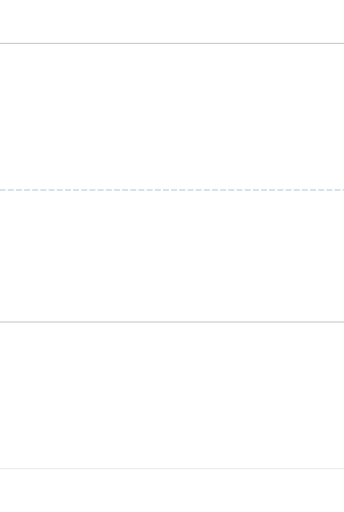
t = 0.00 s
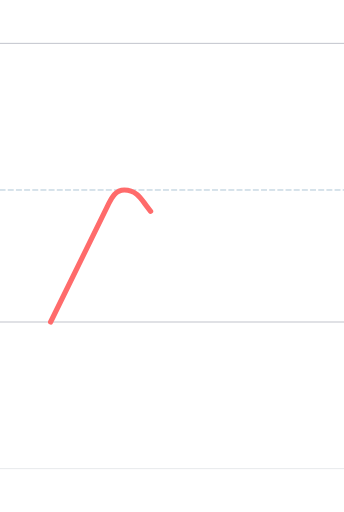
t = 0.60 s
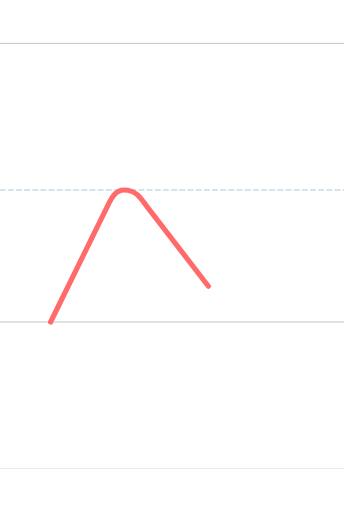
t = 0.90 s
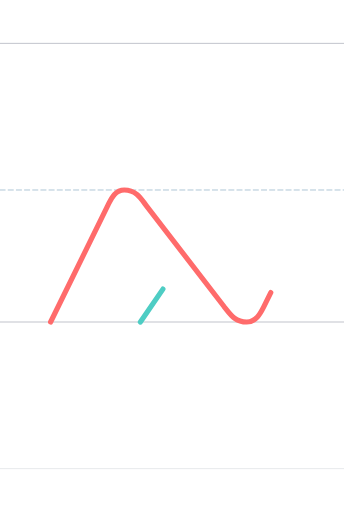
t = 1.65 s
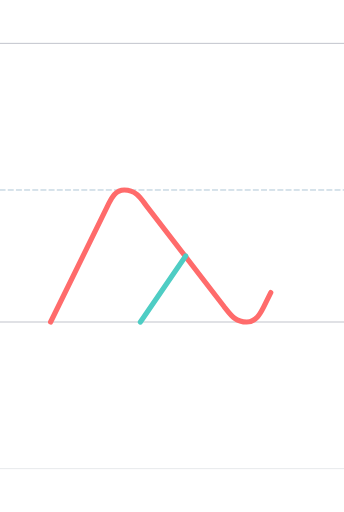
t = 1.95 s
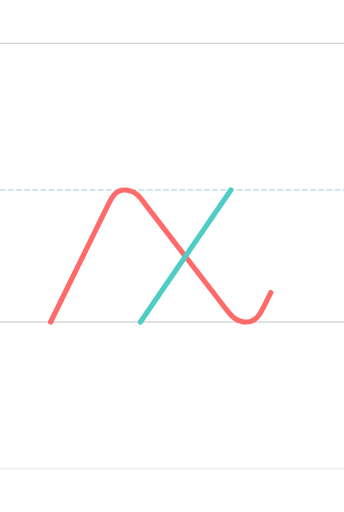
t = 2.55 s

The animated SVG that drew these frames (rendered in a browser with its animation timeline set to each time). Animation: 2 SMIL elements (animate=2); one cycle of 2.55 s.

<?xml version="1.0" encoding="UTF-8"?>
<svg xmlns="http://www.w3.org/2000/svg" viewBox="-200 -1496.0 1600 2378.0" width="800" height="600" stroke-linecap="round" stroke-linejoin="round">
  <style>
    .guide { stroke-width: 4; opacity: 0.35; fill: none; }
    .guide.mid { stroke-dasharray: 24 14; opacity: 0.5; }
    .stroke { fill: none; stroke-width: 24; stroke-linecap: round; stroke-linejoin: round; }
  </style>
  <line class="guide" x1="-200" y1="0" x2="1400" y2="0" stroke="#2F3A56"/>
  <line class="guide mid" x1="-200" y1="-614.0" x2="1400" y2="-614.0" stroke="#457B9D"/>
  <line class="guide" x1="-200" y1="-1296.0" x2="1400" y2="-1296.0" stroke="#2F3A56"/>
  <line class="guide" x1="-200" y1="682.0" x2="1400" y2="682.0" stroke="#ADB5BD" stroke-width="2"/>
  <path class="stroke" d="M 35.387,-0.000 L 303.390,-546.000 C 318.749,-576.000 335.999,-614.000 377.999,-614.000 C 435.999,-614.000 457.876,-570.294 482.000,-539.000 L 842.000,-72.000 C 868.545,-40.062 889.999,-0.000 947.999,-0.000 C 990.004,-0.000 1011.004,-39.000 1026.004,-69.000 C 1026.000,-69.000 1059.381,-137.000 1059.381,-137.000" stroke="#FF6B6B" pathLength="1" stroke-dasharray="1" stroke-dashoffset="1">
    <animate attributeName="stroke-dashoffset" values="1;0" dur="1.20s" begin="0.00s" fill="freeze"/>
  </path>
  <path class="stroke" d="M 453.000,-0.000 C 616.000,-238.000 874.000,-614.000 874.000,-614.000" stroke="#4ECDC4" pathLength="1" stroke-dasharray="1" stroke-dashoffset="1">
    <animate attributeName="stroke-dashoffset" values="1;0" dur="1.20s" begin="1.35s" fill="freeze"/>
  </path>
</svg>
